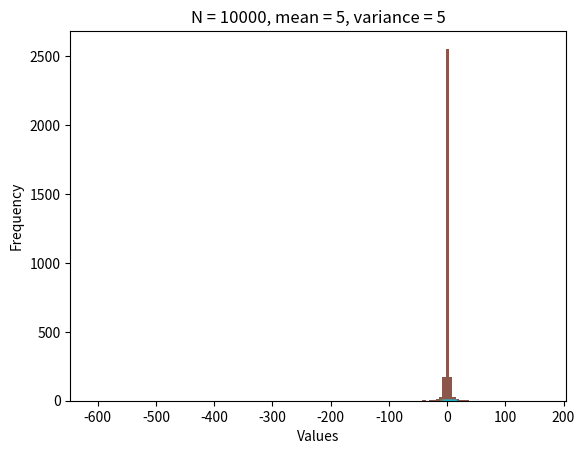

Reproduce this figure in Python.
import numpy as np
import pandas as pd
import matplotlib.pyplot as plt
import math
import time

a = 6364136223846793005
b = 1
m = 2**64
x = 1


def linear_congruence_generator(a, b, m, x, n):
    seq = []
    for i in range(n):
        x = (a * x + b) % m
        u = x / m
        seq.append(u)
    return seq


def fibonacci_generator(u):
    while len(u) < 1000000:
        ui = u[-17] - u[-5]
        if ui < 0:
            ui += 1.0
        u.append(ui)


def uniform_number(seq):
    if len(seq) == 17:
        fibonacci_generator(seq)
        seq = seq[50:]
    temp = seq[-1]
    seq.pop()
    return temp


uniform_seq = linear_congruence_generator(a, b, m, x, 10000)
fibonacci_generator(uniform_seq)
uniform_seq = uniform_seq[50:]


def Box_Muller():
    U1 = uniform_number(uniform_seq)
    U2 = uniform_number(uniform_seq)

    R = np.sqrt(-2.0 * np.log(U1))
    theta = 2.0 * np.pi * U2

    Z1 = R * np.cos(theta)
    Z2 = R * np.sin(theta)
    return Z1, Z2


def Marsaglia():
    while True:
        U1 = uniform_number(uniform_seq)
        U2 = uniform_number(uniform_seq)
        U1 = 2.0 * U1 - 1
        U2 = 2.0 * U2 - 1
        if U1*2 + U2*2 <= 1.0:
            break

    temp = U1*2 + U2*2
    temp = np.sqrt(-2.0 * np.log(temp) / temp)
    Z1 = U1 * temp
    Z2 = U2 * temp
    return Z1, Z2


def convert_N01_toNmv(u, m, v):
    seq = []
    for ui in u:
        seq.append(m + (np.sqrt(v) * ui))
    return seq


def pdf_with_plot(u, m, v):
    sigma = np.sqrt(v)
    plt.hist(u, bins=60, density=True)
    plt.title(f"N = {len(u)}, mean = {m}, variance = {v}")
    x = np.linspace(-10 + m, 10 + m)
    y = 1.0 / (
        np.sqrt(2.0 * np.pi) * sigma * np.exp(((x - m) ** 2) / (2.0 * sigma**2))
    )
    plt.plot(x, y)
    plt.show()


def generate(number_of_samples, flag):
    ans = []
    times = []
    for _ in range(number_of_samples):
        start = time.time()
        if flag == 1:
            u1i, u2i = Marsaglia()
        elif flag == 0:
            u1i, u2i = Box_Muller()
        end = time.time()
        ans.append(u1i)
        times.append(end - start)
    mean_value = np.mean(ans)
    var_value = np.var(ans)
    print(
        f"{number_of_samples} numbers generated:\nMean: {mean_value}, Variance: {var_value}"
    )
    print(f"Time required to generate one number: {np.average(times)}")
    print(f"Time required to generate {number_of_samples} numbers: {np.sum(times)}")

    plt.hist(ans, bins=60)
    plt.title(f"N = {number_of_samples}")
    plt.xlabel("Values")
    plt.ylabel("Frequency")
    plt.show()

    ans_N05 = convert_N01_toNmv(ans, 0, 5)
    pdf_with_plot(ans_N05, 0, 5)

    ans_N55 = convert_N01_toNmv(ans, 5, 5)
    pdf_with_plot(ans_N55, 5, 5)


print("BOX MULLER:")
generate(100, 0)
print()
generate(10000, 0)

print()
print()

print("MARSAGLIA AND BRAY:")
generate(100, 1)
print()
generate(10000, 1)